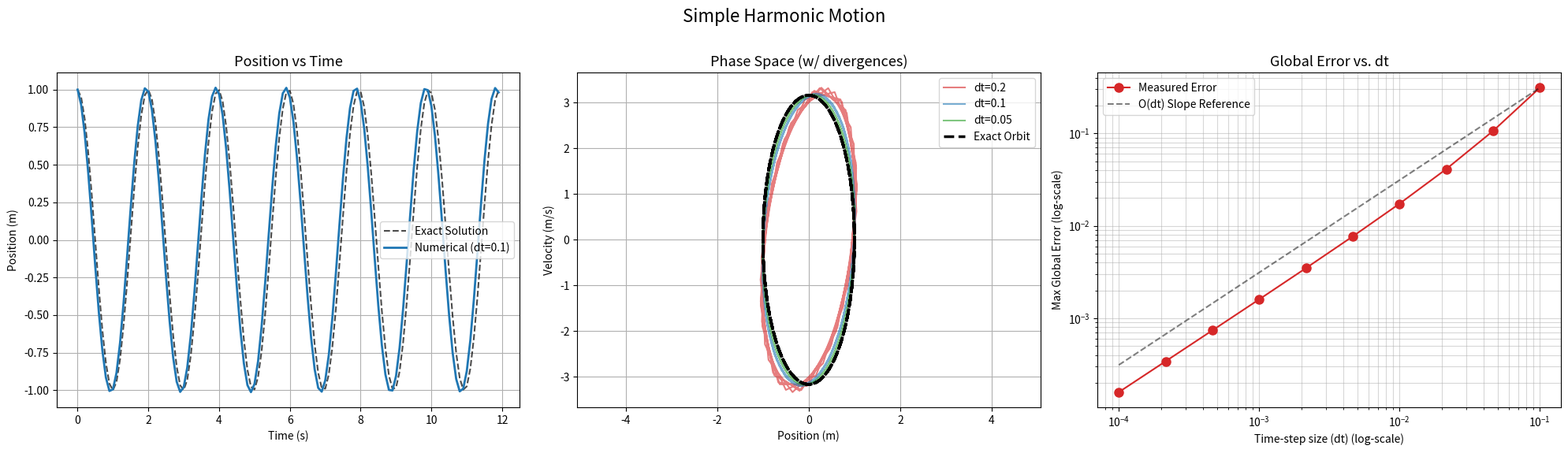

Source code (Python):
# F = -kx
# F = ma
# -> a = -(k/m)x
# app were doing implicit, so:
# v_{n+1} = v_n + a_{n}*dt
# x_{n+1} = x_{n} + v_{n}*dt

import numpy as np
import matplotlib.pyplot as plt

def solver(m, k, x0, v0, dt, t_max):
    t = np.arange(0, t_max, dt)
    x, v = np.zeros(len(t)), np.zeros(len(t))
    x[0], v[0] = x0, v0

    # euler method (semi-implicit)
    for i in range(len(t) - 1):
        accel = -(k / m) * x[i]
        v[i+1] = v[i] + accel * dt
        x[i+1] = x[i] + v[i+1] * dt
    return t, x, v

def exact_solution(m, k, x0, v0, t):
    # formula: x(t) = A*cos(wt) + B*sin(wt), wt is just sqrt(k/m)*t
    return x0 * np.cos(np.sqrt(k / m) * t) + (v0 / np.sqrt(k / m)) * np.sin(np.sqrt(k / m) * t)

# params
m = 1.0
k = 10.0
x0, v0 = 1.0, 0.0
t_max = 12.0

dt1 = 0.1

fig, axs = plt.subplots(1, 3, figsize=(20, 6))

# numerical
t_num, x_num, v_num = solver(m, k, x0, v0, dt1, t_max)
# exact
x_exact = exact_solution(m, k, x0, v0, t_num)

# random bs go
axs[0].plot(t_num, x_exact, color='black', linestyle='--', label='Exact Solution', alpha=0.7)
axs[0].plot(t_num, x_num, color='tab:blue', label=f'Numerical (dt={dt1})', linewidth=2)
axs[0].set_title('Position vs Time', fontsize=13)
axs[0].set_xlabel('Time (s)')
axs[0].set_ylabel('Position (m)')
axs[0].legend()
axs[0].grid(True)

# diff iterations on pahse sapce graph
dts_phase = [0.2, 0.1, 0.05]
colors = ['tab:red', 'tab:blue', 'tab:green']

for i, dt_p in enumerate(dts_phase):
    l, x_p, v_p = solver(m, k, x0, v0, dt_p, t_max) # l is fuck all
    axs[1].plot(x_p, v_p, color=colors[i], label=f'dt={dt_p}', alpha=0.6)

# what the bs
t_fine = np.linspace(0, t_max, 1000)
x_e_fine = exact_solution(m, k, x0, v0, t_fine)
v_e_fine = -x0 * np.sqrt(k/m) * np.sin(np.sqrt(k/m) * t_fine) + v0 * np.cos(np.sqrt(k/m) * t_fine)
axs[1].plot(x_e_fine, v_e_fine, color='black', linestyle='--', label='Exact Orbit', linewidth=2.5)

# plott
axs[1].set_title('Phase Space (w/ divergences)', fontsize=13)
axs[1].set_xlabel('Position (m)')
axs[1].set_ylabel('Velocity (m/s)')
axs[1].legend()
axs[1].grid(True)
axs[1].axis('equal')

# global err convergence
dts_convergence = np.logspace(-4, -1, 10)
max_errors = []

# measure gte
for dt_c in dts_convergence:
    t_c, x_c, l = solver(m, k, x0, v0, dt_c, t_max)
    x_e_c = exact_solution(m, k, x0, v0, t_c)
    max_errors.append(np.max(np.abs(x_c - x_e_c)))

axs[2].loglog(dts_convergence, max_errors, 'o-', color='tab:red', label='Measured Error', markersize=8)

slope_ref = max_errors[-1] / dts_convergence[-1]
axs[2].loglog(dts_convergence, dts_convergence * slope_ref, '--', color='black', label='O(dt) Slope Reference', alpha=0.5)

axs[2].set_title('Global Error vs. dt', fontsize=13)
axs[2].set_xlabel('Time-step size (dt) (log-scale)')
axs[2].set_ylabel('Max Global Error (log-scale)')
axs[2].legend()
axs[2].grid(True, which="both", ls="-", alpha=0.5)

plt.suptitle('Simple Harmonic Motion', fontsize=16)

plt.tight_layout(rect=[0, 0.03, 1, 0.97])
plt.show()
